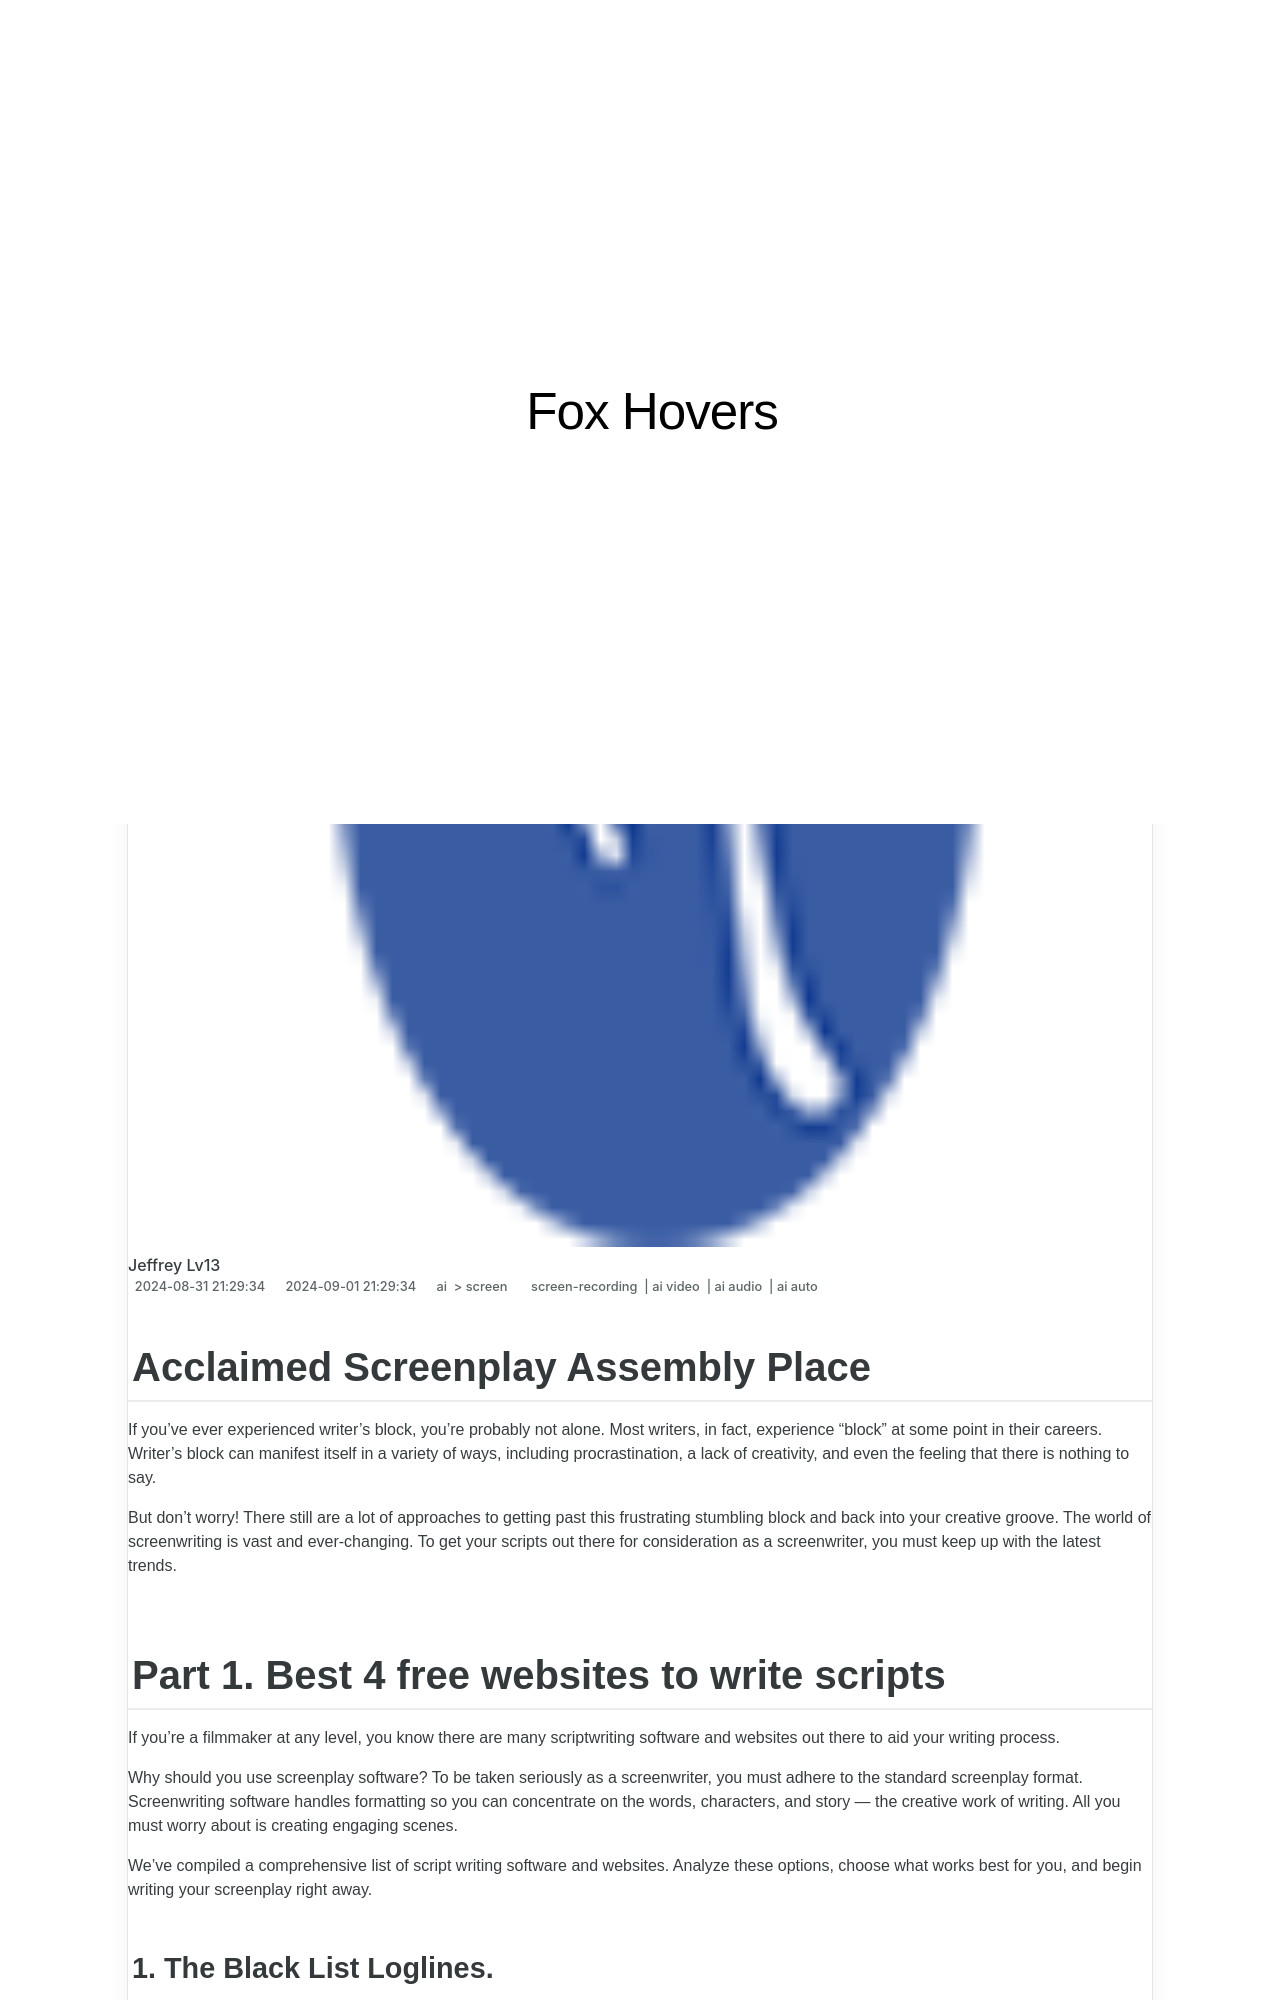

repository: techidaily/site-fox-hovers · page: 2024-approved-acclaimed-screenplay-assembly-place/index.html · generator: jekyll

---
title: "\"2024 Approved  Acclaimed Screenplay Assembly Place\""
date: 2024-08-31T21:29:34.011Z
updated: 2024-09-01T21:29:34.011Z
tags: 
  - screen-recording
  - ai video
  - ai audio
  - ai auto
categories: 
  - ai
  - screen
description: "\"This Article Describes 2024 Approved: Acclaimed Screenplay Assembly Place\""
excerpt: "\"This Article Describes 2024 Approved: Acclaimed Screenplay Assembly Place\""
keywords: "Acclaimed Script Gathering,Esteemed Film Writing Spot,Renowned Storyline Hour,Prestigious Plot Workshop,Awarded Drama Synthesis,Exalted Screenplay Meetup,Honored Writers' Conclave"
thumbnail: https://thmb.techidaily.com/beb79c97cd88302125e646092101e6316bc065b6e8c0e4d468eed617783ebeeb.jpg
---

## Acclaimed Screenplay Assembly Place

If you've ever experienced writer's block, you're probably not alone. Most writers, in fact, experience "block" at some point in their careers. Writer's block can manifest itself in a variety of ways, including procrastination, a lack of creativity, and even the feeling that there is nothing to say.

But don't worry! There still are a lot of approaches to getting past this frustrating stumbling block and back into your creative groove. The world of screenwriting is vast and ever-changing. To get your scripts out there for consideration as a screenwriter, you must keep up with the latest trends.
